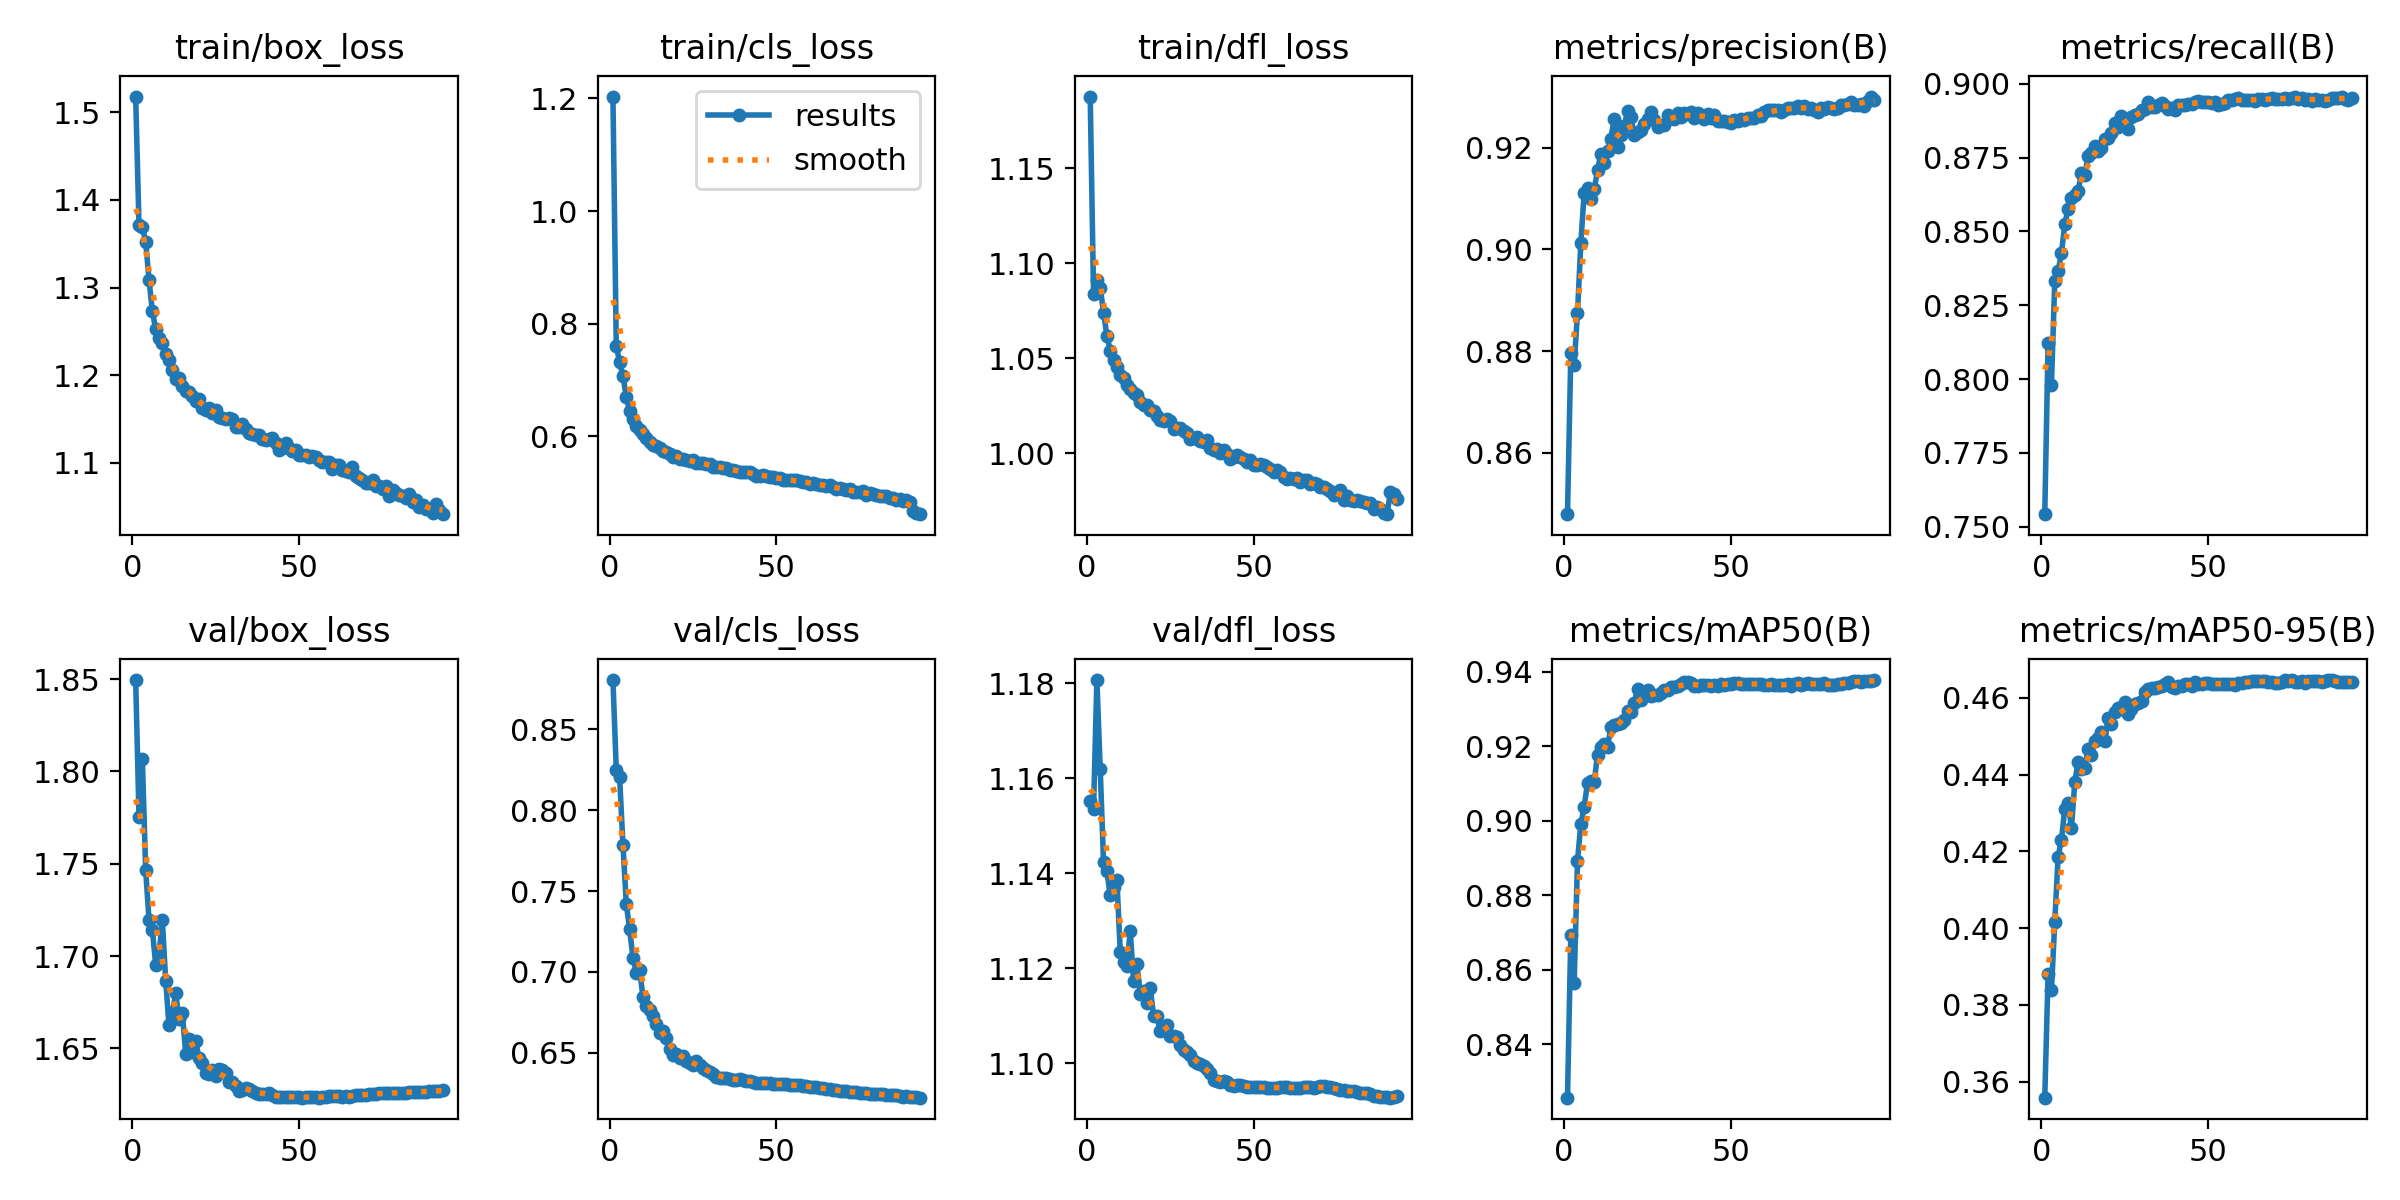

Values plotted in this chart, from the file beside it:
epoch, time, train/box_loss, train/cls_loss, train/dfl_loss, metrics/precision(B), metrics/recall(B), metrics/mAP50(B), metrics/mAP50-95(B), val/box_loss, val/cls_loss, val/dfl_loss, lr/pg0, lr/pg1, lr/pg2, lr/pg3, lr/pg4, lr/pg5, lr/pg6, lr/pg7
1, 133.1, 1.518, 1.203, 1.188, 0.848, 0.7543, 0.8256, 0.3558, 1.849, 0.8803, 1.155, 0.009987, 0.003329, 0.009987, 0.003329, 0.009987, 0.003329, 0.009987, 0.003329
2, 257, 1.371, 0.7612, 1.084, 0.8796, 0.8122, 0.8694, 0.3881, 1.775, 0.8249, 1.154, 0.01979, 0.006596, 0.01979, 0.006596, 0.01979, 0.006596, 0.01979, 0.006596
3, 365.1, 1.369, 0.7315, 1.091, 0.8773, 0.798, 0.8563, 0.3838, 1.807, 0.8203, 1.181, 0.02939, 0.009798, 0.02939, 0.009798, 0.02939, 0.009798, 0.02939, 0.009798
4, 474.2, 1.352, 0.7075, 1.087, 0.8875, 0.8333, 0.8892, 0.4016, 1.747, 0.7787, 1.162, 0.02911, 0.009703, 0.02911, 0.009703, 0.02911, 0.009703, 0.02911, 0.009703
5, 582.3, 1.309, 0.67, 1.074, 0.9012, 0.8364, 0.8991, 0.4186, 1.72, 0.7422, 1.142, 0.02881, 0.009604, 0.02881, 0.009604, 0.02881, 0.009604, 0.02881, 0.009604
6, 691.2, 1.273, 0.6452, 1.062, 0.9111, 0.8428, 0.9037, 0.423, 1.714, 0.7264, 1.14, 0.02851, 0.009505, 0.02851, 0.009505, 0.02851, 0.009505, 0.02851, 0.009505
7, 800.5, 1.253, 0.6299, 1.054, 0.9121, 0.8524, 0.9101, 0.4311, 1.695, 0.7089, 1.135, 0.02822, 0.009406, 0.02822, 0.009406, 0.02822, 0.009406, 0.02822, 0.009406
8, 915.9, 1.242, 0.6182, 1.049, 0.91, 0.8577, 0.9106, 0.4327, 1.701, 0.6995, 1.137, 0.02792, 0.009307, 0.02792, 0.009307, 0.02792, 0.009307, 0.02792, 0.009307
9, 1028, 1.236, 0.6118, 1.045, 0.9118, 0.8613, 0.9104, 0.4261, 1.719, 0.7014, 1.139, 0.02762, 0.009208, 0.02762, 0.009208, 0.02762, 0.009208, 0.02762, 0.009208
10, 1138, 1.224, 0.6033, 1.041, 0.9156, 0.8625, 0.9177, 0.4381, 1.687, 0.6846, 1.124, 0.02733, 0.009109, 0.02733, 0.009109, 0.02733, 0.009109, 0.02733, 0.009109
11, 1248, 1.217, 0.5969, 1.039, 0.9188, 0.8637, 0.9198, 0.4433, 1.663, 0.6791, 1.121, 0.02703, 0.00901, 0.02703, 0.00901, 0.02703, 0.00901, 0.02703, 0.00901
12, 1358, 1.205, 0.5906, 1.036, 0.9169, 0.8698, 0.9205, 0.4416, 1.669, 0.6768, 1.121, 0.02673, 0.008911, 0.02673, 0.008911, 0.02673, 0.008911, 0.02673, 0.008911
13, 1469, 1.196, 0.5847, 1.034, 0.9194, 0.8691, 0.9198, 0.4417, 1.68, 0.6729, 1.128, 0.02644, 0.008812, 0.02644, 0.008812, 0.02644, 0.008812, 0.02644, 0.008812
14, 1578, 1.197, 0.5828, 1.032, 0.9218, 0.8755, 0.925, 0.4467, 1.666, 0.668, 1.117, 0.02614, 0.008713, 0.02614, 0.008713, 0.02614, 0.008713, 0.02614, 0.008713
15, 1686, 1.188, 0.5784, 1.031, 0.9257, 0.8767, 0.9256, 0.4452, 1.669, 0.6622, 1.121, 0.02584, 0.008614, 0.02584, 0.008614, 0.02584, 0.008614, 0.02584, 0.008614
16, 1797, 1.182, 0.5737, 1.027, 0.9201, 0.8791, 0.9259, 0.4488, 1.647, 0.6637, 1.115, 0.02555, 0.008515, 0.02555, 0.008515, 0.02555, 0.008515, 0.02555, 0.008515
17, 1909, 1.181, 0.5722, 1.026, 0.9226, 0.8771, 0.9263, 0.4495, 1.655, 0.6592, 1.115, 0.02525, 0.008416, 0.02525, 0.008416, 0.02525, 0.008416, 0.02525, 0.008416
18, 2019, 1.177, 0.5691, 1.025, 0.9242, 0.8781, 0.9269, 0.4512, 1.648, 0.6522, 1.113, 0.02495, 0.008317, 0.02495, 0.008317, 0.02495, 0.008317, 0.02495, 0.008317
19, 2134, 1.171, 0.5639, 1.023, 0.9272, 0.8812, 0.9296, 0.4487, 1.654, 0.6489, 1.116, 0.02465, 0.008218, 0.02465, 0.008218, 0.02465, 0.008218, 0.02465, 0.008218
20, 2250, 1.173, 0.5651, 1.022, 0.926, 0.8817, 0.9291, 0.4546, 1.645, 0.6492, 1.11, 0.02436, 0.008119, 0.02436, 0.008119, 0.02436, 0.008119, 0.02436, 0.008119
21, 2362, 1.163, 0.5596, 1.02, 0.9226, 0.8832, 0.9316, 0.4532, 1.642, 0.6467, 1.11, 0.02406, 0.00802, 0.02406, 0.00802, 0.02406, 0.00802, 0.02406, 0.00802
22, 2470, 1.16, 0.5594, 1.017, 0.923, 0.8866, 0.9354, 0.4563, 1.637, 0.648, 1.107, 0.02376, 0.007921, 0.02376, 0.007921, 0.02376, 0.007921, 0.02376, 0.007921
23, 2578, 1.163, 0.5586, 1.017, 0.9236, 0.8853, 0.9324, 0.4575, 1.636, 0.6449, 1.108, 0.02347, 0.007822, 0.02347, 0.007822, 0.02347, 0.007822, 0.02347, 0.007822
24, 2685, 1.157, 0.5558, 1.018, 0.9246, 0.8892, 0.9336, 0.4571, 1.638, 0.6439, 1.108, 0.02317, 0.007723, 0.02317, 0.007723, 0.02317, 0.007723, 0.02317, 0.007723
25, 2794, 1.161, 0.557, 1.017, 0.9256, 0.8871, 0.935, 0.459, 1.635, 0.6426, 1.106, 0.02287, 0.007624, 0.02287, 0.007624, 0.02287, 0.007624, 0.02287, 0.007624
26, 2899, 1.152, 0.5534, 1.013, 0.9271, 0.8846, 0.9334, 0.4559, 1.639, 0.6449, 1.106, 0.02258, 0.007525, 0.02258, 0.007525, 0.02258, 0.007525, 0.02258, 0.007525
27, 3004, 1.151, 0.5519, 1.013, 0.9255, 0.8887, 0.9337, 0.457, 1.638, 0.6423, 1.106, 0.02228, 0.007426, 0.02228, 0.007426, 0.02228, 0.007426, 0.02228, 0.007426
28, 3114, 1.15, 0.5518, 1.013, 0.924, 0.8893, 0.9337, 0.4584, 1.637, 0.6405, 1.104, 0.02198, 0.007327, 0.02198, 0.007327, 0.02198, 0.007327, 0.02198, 0.007327
29, 3223, 1.151, 0.5504, 1.012, 0.9244, 0.8898, 0.9342, 0.4586, 1.632, 0.6395, 1.103, 0.02168, 0.007228, 0.02168, 0.007228, 0.02168, 0.007228, 0.02168, 0.007228
30, 3331, 1.15, 0.5499, 1.011, 0.9245, 0.891, 0.935, 0.4593, 1.632, 0.6385, 1.102, 0.02139, 0.007129, 0.02139, 0.007129, 0.02139, 0.007129, 0.02139, 0.007129
31, 3440, 1.141, 0.546, 1.008, 0.9265, 0.8914, 0.935, 0.4614, 1.63, 0.6369, 1.102, 0.02109, 0.00703, 0.02109, 0.00703, 0.02109, 0.00703, 0.02109, 0.00703
32, 3548, 1.141, 0.5456, 1.008, 0.9259, 0.8938, 0.9359, 0.4623, 1.627, 0.635, 1.1, 0.02079, 0.006931, 0.02079, 0.006931, 0.02079, 0.006931, 0.02079, 0.006931
33, 3656, 1.144, 0.546, 1.008, 0.9256, 0.892, 0.9358, 0.4626, 1.627, 0.6348, 1.1, 0.0205, 0.006832, 0.0205, 0.006832, 0.0205, 0.006832, 0.0205, 0.006832
34, 3764, 1.139, 0.5441, 1.006, 0.9268, 0.8923, 0.9361, 0.4625, 1.629, 0.6347, 1.1, 0.0202, 0.006733, 0.0202, 0.006733, 0.0202, 0.006733, 0.0202, 0.006733
35, 3871, 1.135, 0.5435, 1.006, 0.926, 0.8928, 0.9368, 0.4629, 1.628, 0.6347, 1.099, 0.0199, 0.006634, 0.0199, 0.006634, 0.0199, 0.006634, 0.0199, 0.006634
36, 3978, 1.133, 0.5409, 1.007, 0.9268, 0.8935, 0.9372, 0.4631, 1.627, 0.6339, 1.099, 0.01961, 0.006535, 0.01961, 0.006535, 0.01961, 0.006535, 0.01961, 0.006535
37, 4087, 1.132, 0.5396, 1.003, 0.9266, 0.8926, 0.9372, 0.4636, 1.626, 0.6336, 1.098, 0.01931, 0.006436, 0.01931, 0.006436, 0.01931, 0.006436, 0.01931, 0.006436
38, 4194, 1.132, 0.539, 1.002, 0.9269, 0.8915, 0.9368, 0.4641, 1.625, 0.6335, 1.097, 0.01901, 0.006337, 0.01901, 0.006337, 0.01901, 0.006337, 0.01901, 0.006337
39, 4305, 1.127, 0.5374, 1.003, 0.9257, 0.8919, 0.9363, 0.4627, 1.625, 0.6337, 1.096, 0.01871, 0.006238, 0.01871, 0.006238, 0.01871, 0.006238, 0.01871, 0.006238
40, 4412, 1.126, 0.5374, 1, 0.9269, 0.8912, 0.9361, 0.4626, 1.625, 0.6335, 1.096, 0.01842, 0.006139, 0.01842, 0.006139, 0.01842, 0.006139, 0.01842, 0.006139
41, 4519, 1.127, 0.5359, 1.002, 0.9261, 0.8927, 0.9363, 0.463, 1.626, 0.6329, 1.096, 0.01812, 0.00604, 0.01812, 0.00604, 0.01812, 0.00604, 0.01812, 0.00604
42, 4629, 1.129, 0.5363, 0.9998, 0.9256, 0.8928, 0.9364, 0.4631, 1.625, 0.6324, 1.096, 0.01782, 0.005941, 0.01782, 0.005941, 0.01782, 0.005941, 0.01782, 0.005941
43, 4739, 1.122, 0.5339, 0.9972, 0.9266, 0.8928, 0.9363, 0.4636, 1.624, 0.6321, 1.095, 0.01753, 0.005842, 0.01753, 0.005842, 0.01753, 0.005842, 0.01753, 0.005842
44, 4847, 1.115, 0.5301, 0.9983, 0.9259, 0.8933, 0.9363, 0.4636, 1.624, 0.6317, 1.095, 0.01723, 0.005743, 0.01723, 0.005743, 0.01723, 0.005743, 0.01723, 0.005743
45, 4953, 1.117, 0.5298, 0.9991, 0.9264, 0.8931, 0.9364, 0.463, 1.624, 0.6314, 1.095, 0.01693, 0.005644, 0.01693, 0.005644, 0.01693, 0.005644, 0.01693, 0.005644
46, 5058, 1.122, 0.5317, 0.9979, 0.9253, 0.8937, 0.9362, 0.4641, 1.624, 0.6315, 1.095, 0.01664, 0.005545, 0.01664, 0.005545, 0.01664, 0.005545, 0.01664, 0.005545
47, 5163, 1.117, 0.5295, 0.9969, 0.9252, 0.894, 0.9367, 0.4636, 1.624, 0.6315, 1.095, 0.01634, 0.005446, 0.01634, 0.005446, 0.01634, 0.005446, 0.01634, 0.005446
48, 5270, 1.114, 0.5284, 0.9956, 0.9252, 0.8939, 0.9365, 0.4636, 1.624, 0.6312, 1.095, 0.01604, 0.005347, 0.01604, 0.005347, 0.01604, 0.005347, 0.01604, 0.005347
49, 5380, 1.115, 0.5275, 0.9965, 0.925, 0.8939, 0.9367, 0.4638, 1.624, 0.631, 1.095, 0.01574, 0.005248, 0.01574, 0.005248, 0.01574, 0.005248, 0.01574, 0.005248
50, 5486, 1.109, 0.5268, 0.9938, 0.9249, 0.894, 0.9368, 0.4639, 1.624, 0.631, 1.095, 0.01545, 0.005149, 0.01545, 0.005149, 0.01545, 0.005149, 0.01545, 0.005149
51, 5591, 1.11, 0.5252, 0.9939, 0.9255, 0.8936, 0.937, 0.4637, 1.623, 0.6305, 1.095, 0.01515, 0.00505, 0.01515, 0.00505, 0.01515, 0.00505, 0.01515, 0.00505
52, 5694, 1.109, 0.5224, 0.9943, 0.9253, 0.8938, 0.9371, 0.4637, 1.623, 0.6307, 1.095, 0.01485, 0.004951, 0.01485, 0.004951, 0.01485, 0.004951, 0.01485, 0.004951
53, 5798, 1.106, 0.5226, 0.9941, 0.9257, 0.8929, 0.9366, 0.4637, 1.623, 0.6306, 1.095, 0.01456, 0.004852, 0.01456, 0.004852, 0.01456, 0.004852, 0.01456, 0.004852
54, 5907, 1.108, 0.5221, 0.9927, 0.9254, 0.8932, 0.9367, 0.4636, 1.623, 0.6303, 1.095, 0.01426, 0.004753, 0.01426, 0.004753, 0.01426, 0.004753, 0.01426, 0.004753
55, 6011, 1.107, 0.5221, 0.9919, 0.9258, 0.8935, 0.9368, 0.4636, 1.624, 0.6303, 1.095, 0.01396, 0.004654, 0.01396, 0.004654, 0.01396, 0.004654, 0.01396, 0.004654
56, 6115, 1.104, 0.5216, 0.9903, 0.9258, 0.8943, 0.9367, 0.4637, 1.623, 0.6301, 1.095, 0.01367, 0.004555, 0.01367, 0.004555, 0.01367, 0.004555, 0.01367, 0.004555
57, 6219, 1.101, 0.5199, 0.9912, 0.9258, 0.8946, 0.9367, 0.4636, 1.623, 0.6299, 1.095, 0.01337, 0.004456, 0.01337, 0.004456, 0.01337, 0.004456, 0.01337, 0.004456
58, 6323, 1.101, 0.5192, 0.9902, 0.9264, 0.8949, 0.9368, 0.4634, 1.624, 0.6295, 1.095, 0.01307, 0.004357, 0.01307, 0.004357, 0.01307, 0.004357, 0.01307, 0.004357
59, 6427, 1.101, 0.5185, 0.9873, 0.9262, 0.895, 0.9366, 0.4638, 1.624, 0.6294, 1.095, 0.01277, 0.004258, 0.01277, 0.004258, 0.01277, 0.004258, 0.01277, 0.004258
60, 6531, 1.093, 0.5158, 0.9866, 0.927, 0.8943, 0.9364, 0.4639, 1.624, 0.6292, 1.095, 0.01248, 0.004159, 0.01248, 0.004159, 0.01248, 0.004159, 0.01248, 0.004159
... 33 more rows
